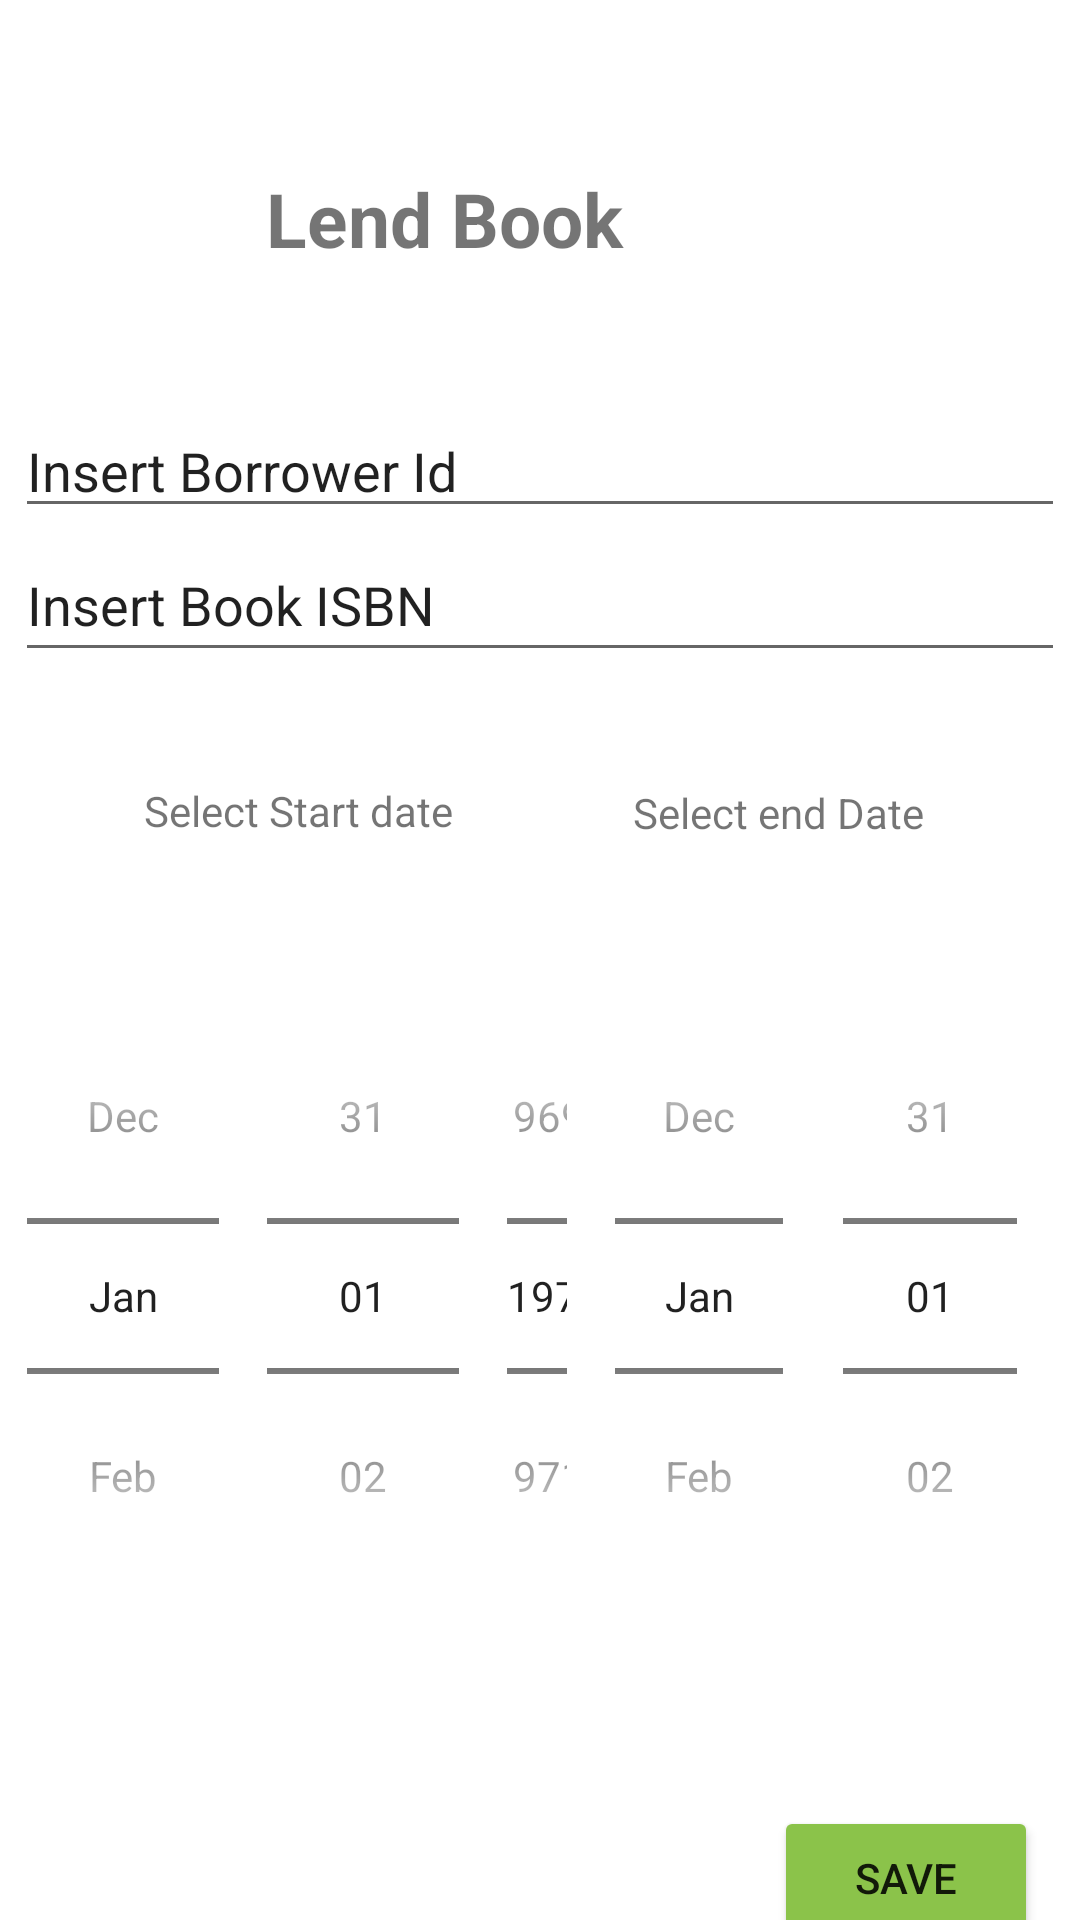

The Android layout XML behind this screen, and the referenced resources:
<!-- AndroidManifest.xml: application theme Theme.ViaLibrary -->
<!-- res/layout/activity_lend_book.xml -->
<?xml version="1.0" encoding="utf-8"?>
<androidx.constraintlayout.widget.ConstraintLayout xmlns:android="http://schemas.android.com/apk/res/android"
    xmlns:app="http://schemas.android.com/apk/res-auto"
    xmlns:tools="http://schemas.android.com/tools"
    android:layout_width="match_parent"
    android:layout_height="match_parent">

    <TextView
        android:id="@+id/textView"
        android:layout_width="183dp"
        android:layout_height="39dp"
        android:layout_marginTop="56dp"
        android:text="Lend Book"
        android:textSize="25sp"
        android:textStyle="bold"
        app:layout_constraintEnd_toEndOf="parent"
        app:layout_constraintStart_toStartOf="parent"
        app:layout_constraintTop_toTopOf="parent" />

    <LinearLayout
        android:id="@+id/linearLayout4"
        android:layout_width="match_parent"
        android:layout_height="wrap_content"

        android:layout_marginStart="5dp"
        android:layout_marginEnd="5dp"
        android:orientation="vertical"
        app:layout_constraintBottom_toBottomOf="parent"
        app:layout_constraintEnd_toEndOf="parent"
        app:layout_constraintHorizontal_bias="1.0"
        app:layout_constraintStart_toStartOf="parent"
        app:layout_constraintTop_toBottomOf="@+id/textView"
        app:layout_constraintVertical_bias="0.087">

        <EditText
            android:id="@+id/EditViewBorrowerId"
            android:layout_width="match_parent"
            android:layout_height="wrap_content"
            android:text="Insert Borrower Id">

        </EditText>

        <EditText
            android:id="@+id/EditViewBookDetails"
            android:layout_width="match_parent"
            android:layout_height="wrap_content"
            android:minHeight="48dp"
            android:text="Insert Book ISBN">

        </EditText>

    </LinearLayout>

    <LinearLayout
        android:id="@+id/linearLayout3"
        android:layout_width="match_parent"
        android:layout_height="wrap_content"
        android:layout_marginStart="1dp"
        android:layout_marginEnd="1dp"
        android:orientation="horizontal"
        app:layout_constraintBottom_toBottomOf="parent"
        app:layout_constraintEnd_toEndOf="parent"
        app:layout_constraintStart_toStartOf="parent"
        app:layout_constraintTop_toBottomOf="@+id/linearLayout4">

        <DatePicker
            android:id="@+id/start_date_picker"
            android:layout_width="204dp"
            android:layout_height="wrap_content"
            android:calendarViewShown="false"
            android:datePickerMode="spinner" />

        <DatePicker
            android:id="@+id/end_date_picker"
            android:layout_width="wrap_content"
            android:layout_height="wrap_content"
            android:calendarViewShown="false"
            android:datePickerMode="spinner" />

        <androidx.constraintlayout.widget.Barrier
            android:layout_width="match_parent"
            android:layout_height="match_parent"
            app:barrierDirection="left" />
    </LinearLayout>

    <Button
        android:id="@+id/button3"
        android:layout_width="wrap_content"
        android:layout_height="wrap_content"
        android:layout_marginTop="64dp"
        android:text="Save"
        app:backgroundTint="#8BC34A"
        app:layout_constraintEnd_toEndOf="parent"
        app:layout_constraintHorizontal_bias="0.949"
        app:layout_constraintStart_toStartOf="parent"
        app:layout_constraintTop_toBottomOf="@+id/linearLayout3" />

    <TextView
        android:id="@+id/textView6"
        android:layout_width="wrap_content"
        android:layout_height="wrap_content"
        android:layout_marginStart="48dp"
        android:text="Select Start date"
        app:layout_constraintBottom_toTopOf="@+id/linearLayout3"
        app:layout_constraintStart_toStartOf="parent"
        app:layout_constraintTop_toBottomOf="@+id/linearLayout4"
        app:layout_constraintVertical_bias="0.44" />

    <TextView
        android:id="@+id/textView7"
        android:layout_width="wrap_content"
        android:layout_height="wrap_content"
        android:layout_marginEnd="52dp"
        android:text="Select end Date"
        app:layout_constraintBottom_toTopOf="@+id/linearLayout3"
        app:layout_constraintEnd_toEndOf="parent"
        app:layout_constraintTop_toBottomOf="@+id/linearLayout4"
        app:layout_constraintVertical_bias="0.451" />

</androidx.constraintlayout.widget.ConstraintLayout>
<!-- resources referenced by this layout -->
<resources>
  <style name="Theme.ViaLibrary" parent="Theme.MaterialComponents.DayNight.DarkActionBar">
          
          <item name="colorPrimary">@color/purple_500</item>
          <item name="colorPrimaryVariant">@color/purple_700</item>
          <item name="colorOnPrimary">@color/white</item>
          
          <item name="colorSecondary">@color/teal_200</item>
          <item name="colorSecondaryVariant">@color/teal_700</item>
          <item name="colorOnSecondary">@color/black</item>
          
          <item name="android:statusBarColor" tools:targetApi="l">?attr/colorPrimaryVariant</item>
          
      </style>
  <!-- not gathered from this repository: default colours our renderer supplied (Android Studio template values) -->
  <color name="purple_500">#FF6200EE</color>
  <color name="purple_700">#FF3700B3</color>
  <color name="teal_200">#FF03DAC5</color>
  <color name="teal_700">#FF018786</color>
  <color name="black">#FF000000</color>
  <color name="white">#FFFFFFFF</color>
</resources>
